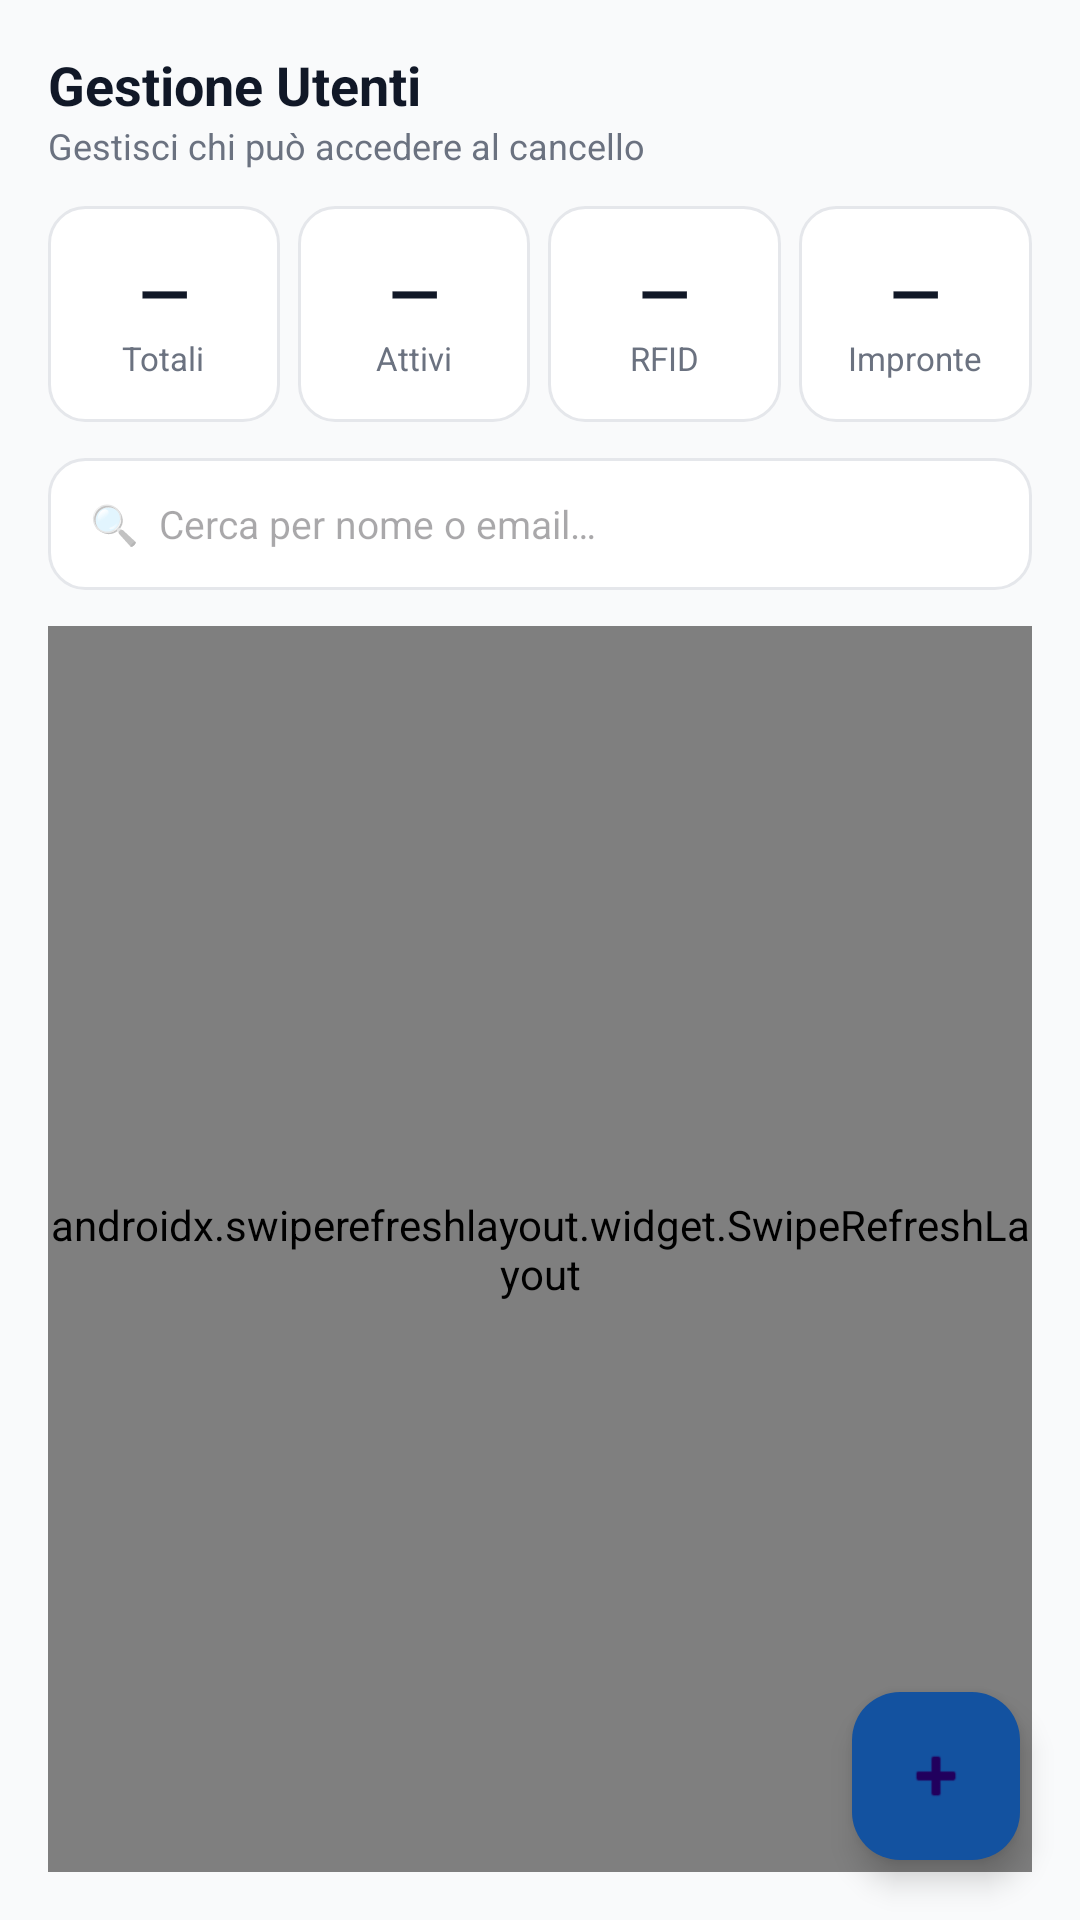

Layout XML and referenced resources for this Android screen:
<!-- AndroidManifest.xml: application theme Theme.CancelloIoT -->
<!-- res/layout/fragment_utenti.xml -->
<?xml version="1.0" encoding="utf-8"?>
<androidx.coordinatorlayout.widget.CoordinatorLayout
    xmlns:android="http://schemas.android.com/apk/res/android"
    xmlns:app="http://schemas.android.com/apk/res-auto"
    android:layout_width="match_parent"
    android:layout_height="match_parent"
    android:background="@color/gray_50">

    <LinearLayout
        android:layout_width="match_parent"
        android:layout_height="match_parent"
        android:orientation="vertical"
        android:padding="16dp">

        
        <LinearLayout android:layout_width="match_parent" android:layout_height="wrap_content"
            android:orientation="horizontal" android:gravity="center_vertical"
            android:layout_marginBottom="12dp">
            <LinearLayout android:layout_width="0dp" android:layout_height="wrap_content"
                android:layout_weight="1" android:orientation="vertical">
                <TextView android:layout_width="wrap_content" android:layout_height="wrap_content"
                    android:text="Gestione Utenti" android:textSize="18sp" android:textStyle="bold"
                    android:textColor="@color/gray_900"/>
                <TextView android:layout_width="wrap_content" android:layout_height="wrap_content"
                    android:text="Gestisci chi può accedere al cancello"
                    android:textSize="12sp" android:textColor="@color/gray_500"/>
            </LinearLayout>
        </LinearLayout>

        
        <LinearLayout android:layout_width="match_parent" android:layout_height="wrap_content"
            android:orientation="horizontal" android:layout_marginBottom="12dp">

            <LinearLayout android:layout_width="0dp" android:layout_height="wrap_content"
                android:layout_weight="1" android:orientation="vertical"
                android:background="@drawable/bg_card" android:padding="14dp"
                android:gravity="center" android:layout_marginEnd="6dp">
                <TextView android:id="@+id/tvStatTotali" android:layout_width="wrap_content"
                    android:layout_height="wrap_content" android:text="—"
                    android:textSize="22sp" android:textStyle="bold" android:textColor="@color/gray_900"/>
                <TextView android:layout_width="wrap_content" android:layout_height="wrap_content"
                    android:text="Totali" android:textSize="11sp" android:textColor="@color/gray_500"/>
            </LinearLayout>

            <LinearLayout android:layout_width="0dp" android:layout_height="wrap_content"
                android:layout_weight="1" android:orientation="vertical"
                android:background="@drawable/bg_card" android:padding="14dp"
                android:gravity="center" android:layout_marginEnd="6dp">
                <TextView android:id="@+id/tvStatAttivi" android:layout_width="wrap_content"
                    android:layout_height="wrap_content" android:text="—"
                    android:textSize="22sp" android:textStyle="bold" android:textColor="@color/gray_900"/>
                <TextView android:layout_width="wrap_content" android:layout_height="wrap_content"
                    android:text="Attivi" android:textSize="11sp" android:textColor="@color/gray_500"/>
            </LinearLayout>

            <LinearLayout android:layout_width="0dp" android:layout_height="wrap_content"
                android:layout_weight="1" android:orientation="vertical"
                android:background="@drawable/bg_card" android:padding="14dp"
                android:gravity="center" android:layout_marginEnd="6dp">
                <TextView android:id="@+id/tvStatRfid" android:layout_width="wrap_content"
                    android:layout_height="wrap_content" android:text="—"
                    android:textSize="22sp" android:textStyle="bold" android:textColor="@color/gray_900"/>
                <TextView android:layout_width="wrap_content" android:layout_height="wrap_content"
                    android:text="RFID" android:textSize="11sp" android:textColor="@color/gray_500"/>
            </LinearLayout>

            <LinearLayout android:layout_width="0dp" android:layout_height="wrap_content"
                android:layout_weight="1" android:orientation="vertical"
                android:background="@drawable/bg_card" android:padding="14dp"
                android:gravity="center">
                <TextView android:id="@+id/tvStatImp" android:layout_width="wrap_content"
                    android:layout_height="wrap_content" android:text="—"
                    android:textSize="22sp" android:textStyle="bold" android:textColor="@color/gray_900"/>
                <TextView android:layout_width="wrap_content" android:layout_height="wrap_content"
                    android:text="Impronte" android:textSize="11sp" android:textColor="@color/gray_500"/>
            </LinearLayout>
        </LinearLayout>

        
        <EditText android:id="@+id/etSearch"
            android:layout_width="match_parent" android:layout_height="44dp"
            android:hint="🔍  Cerca per nome o email…" android:background="@drawable/bg_card"
            android:paddingStart="14dp" android:paddingEnd="14dp"
            android:textSize="13sp" android:layout_marginBottom="12dp"
            android:inputType="text" android:maxLines="1"/>

        
        <androidx.swiperefreshlayout.widget.SwipeRefreshLayout
            android:id="@+id/swipeRefresh"
            android:layout_width="match_parent"
            android:layout_height="0dp"
            android:layout_weight="1">

            <androidx.recyclerview.widget.RecyclerView
                android:id="@+id/rvUtenti"
                android:layout_width="match_parent"
                android:layout_height="match_parent"
                android:background="@drawable/bg_card"
                android:clipToPadding="false"
                android:paddingBottom="80dp"/>
        </androidx.swiperefreshlayout.widget.SwipeRefreshLayout>

    </LinearLayout>

    
    <com.google.android.material.floatingactionbutton.FloatingActionButton
        android:id="@+id/fabNuovo"
        android:layout_width="wrap_content"
        android:layout_height="wrap_content"
        android:layout_gravity="bottom|end"
        android:layout_margin="20dp"
        android:src="@android:drawable/ic_input_add"
        android:backgroundTint="@color/brand_mid"
        android:tint="@color/white"
        android:contentDescription="Nuovo utente"
        app:elevation="6dp"/>

</androidx.coordinatorlayout.widget.CoordinatorLayout>
<!-- resources referenced by this layout -->
<resources>
  <color name="brand_mid">#1352A0</color>
  <color name="gray_50">#F9FAFB</color>
  <color name="gray_500">#6B7280</color>
  <color name="gray_900">#111827</color>
  <color name="white">#FFFFFF</color>
  <!-- drawable bg_card (drawable) -->
  <?xml version="1.0" encoding="utf-8"?>
  <shape xmlns:android="http://schemas.android.com/apk/res/android"
      android:shape="rectangle">
      <solid android:color="@color/white"/>
      <stroke android:width="1dp" android:color="@color/gray_200"/>
      <corners android:radius="12dp"/>
  </shape>
  <style name="Theme.CancelloIoT" parent="Theme.Material3.Light.NoActionBar">
          <item name="colorPrimary">@color/brand_mid</item>
          <item name="colorOnPrimary">@color/white</item>
          <item name="colorPrimaryContainer">@color/brand_light</item>
          <item name="colorSurface">@color/white</item>
          <item name="colorOnSurface">@color/gray_900</item>
          <item name="android:colorBackground">@color/gray_50</item>
      </style>
  <color name="gray_200">#E5E7EB</color>
  <color name="brand_light">#EEF4FF</color>
</resources>
